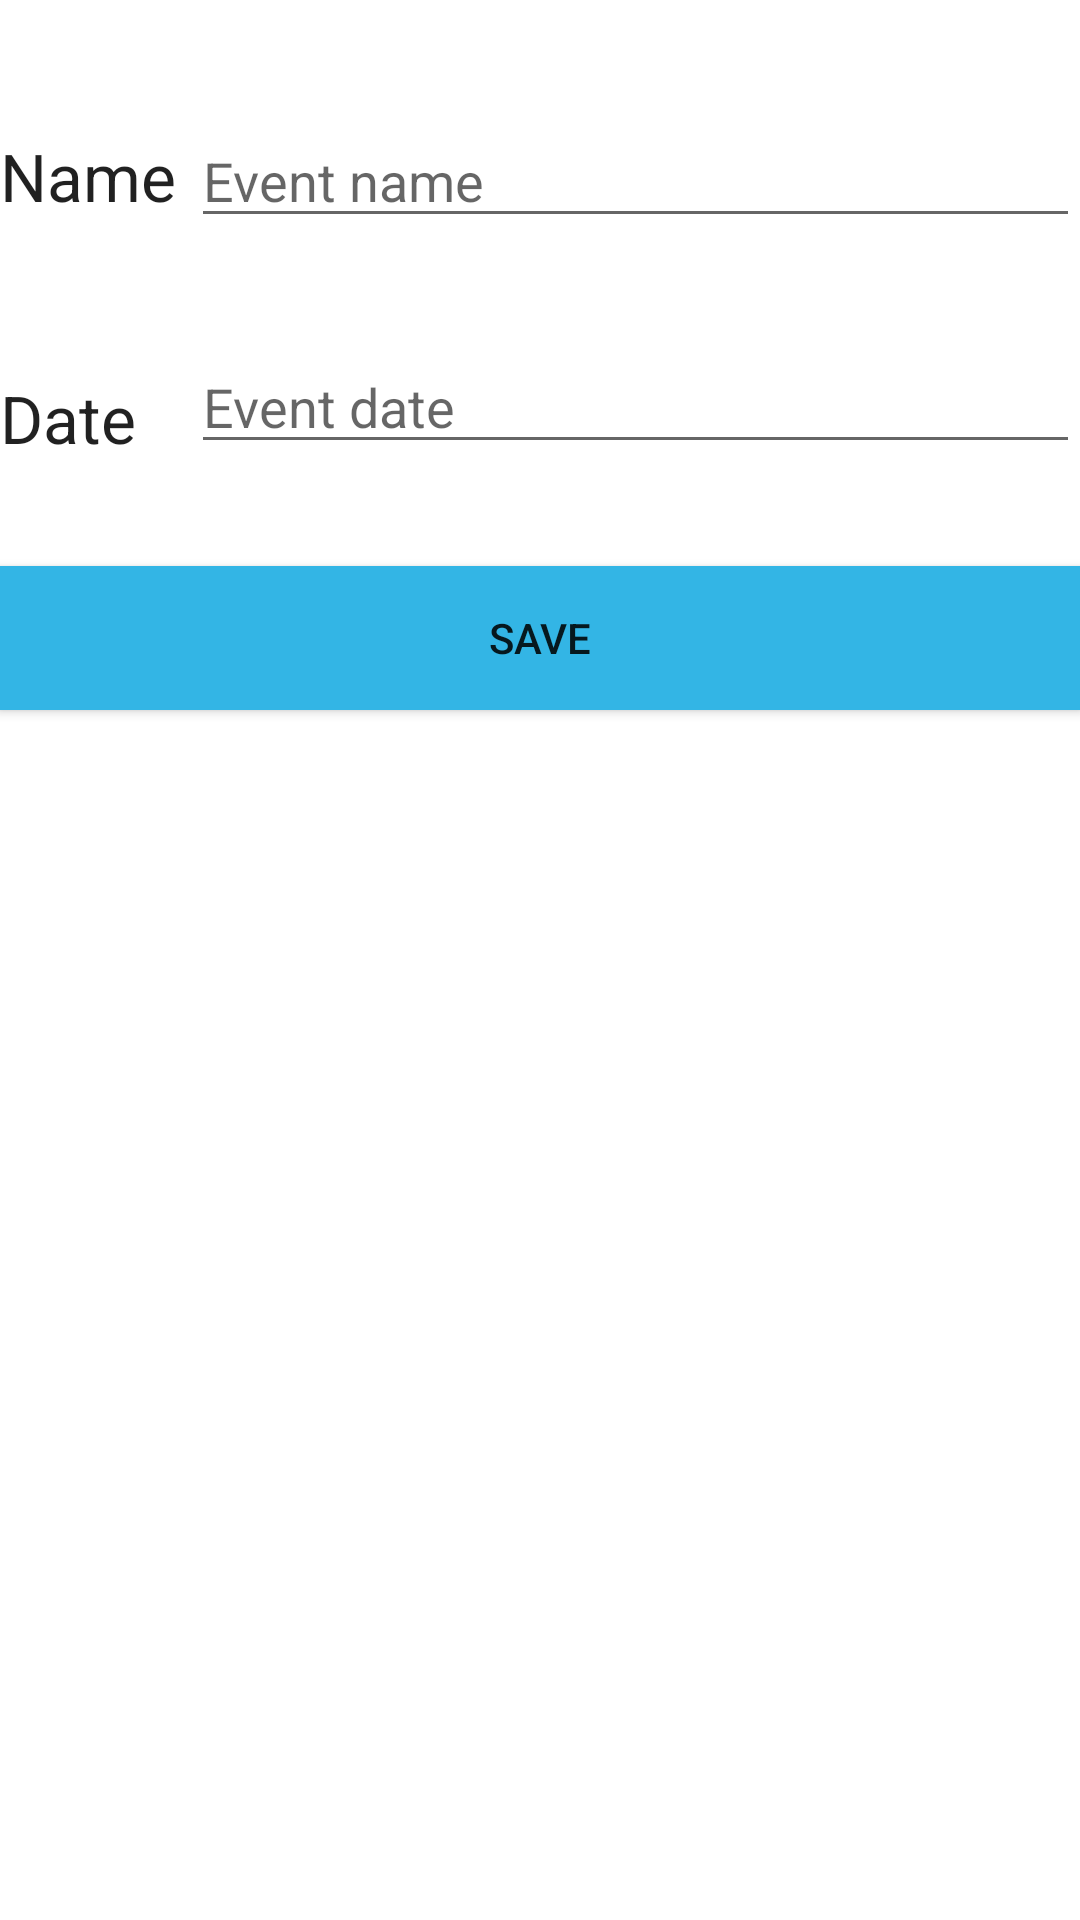

This screen was rendered from an Android layout file. Write that file and the resources it references.
<!-- AndroidManifest.xml: application theme AppTheme -->
<!-- res/layout/add.xml -->
<RelativeLayout xmlns:android="http://schemas.android.com/apk/res/android"
    android:layout_margin="5dp"
    android:layout_width="fill_parent"
    android:layout_height="wrap_content" >

    <TextView
        android:id="@+id/textView1"
        android:layout_width="wrap_content"
        android:layout_height="wrap_content"
        android:layout_alignParentLeft="true"
        android:layout_alignParentTop="true"
        android:layout_marginTop="44dp"
        android:text="Name"
        android:textAppearance="?android:attr/textAppearanceLarge" />

    <EditText
        android:id="@+id/name"
        android:layout_marginLeft="5dp"
        android:layout_width="wrap_content"
        android:layout_height="wrap_content"
        android:layout_alignBaseline="@+id/textView1"
        android:layout_alignBottom="@+id/textView1"
        android:layout_alignParentRight="true"
        android:layout_toRightOf="@+id/textView1"
        android:ems="10"
        android:hint="Event name" >
    </EditText>

    <EditText
        android:id="@+id/date"
        android:layout_width="wrap_content"
        android:layout_height="wrap_content"
        android:layout_alignLeft="@+id/name"
        android:layout_alignParentRight="true"
        android:layout_below="@+id/name"
        android:layout_marginTop="34dp"
        android:hint="Event date"
        android:ems="10"
        android:inputType="date" />

    <TextView
        android:id="@+id/datetext"
        android:layout_width="60dp"
        android:layout_height="30dp"
        android:layout_alignBottom="@+id/date"
        android:layout_alignParentLeft="true"
        android:textAppearance="?android:attr/textAppearanceLarge" 
        android:text="Date"
     />
    
    <Button
        android:background="#33B5E5"
        android:id="@+id/save"
        android:layout_width="fill_parent"
        android:layout_height="wrap_content"
        android:layout_alignParentLeft="true"
        android:layout_below="@+id/date"
        android:layout_marginTop="34dp"
        android:text="Save" />

</RelativeLayout>
<!-- resources referenced by this layout -->
<resources>

</resources>
